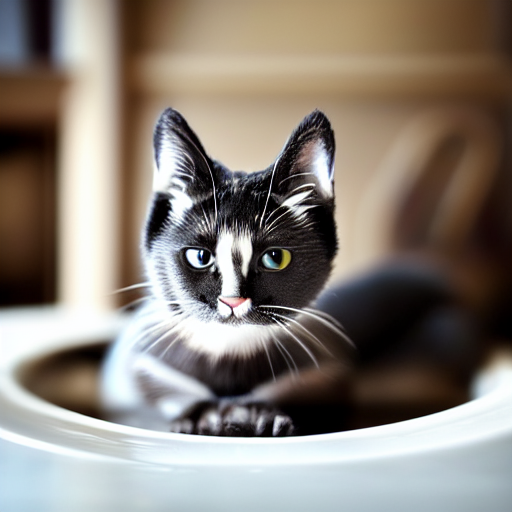
Generation parameters embedded in this image by AUTOMATIC1111 Stable Diffusion web UI or a fork of it (Forge, ...) (PNG 'parameters' text chunk):
cat
Steps: 10, Sampler: DPM++ 2M, Schedule type: Karras, CFG scale: 7.0, Seed: 684248925, Size: 512x512, Model hash: 6ce0161689, Model: v1-5-pruned-emaonly, ControlNet 0: "Module: scribble_pidinet, Model: control_v11p_sd15_scribble, Weight: 1.0, Resize Mode: Crop and Resize, Processor Res: 64, Threshold A: 0.5, Threshold B: 0.5, Guidance Start: 0.0, Guidance End: 1.0, Pixel Perfect: True, Control Mode: ControlNet is more important", Version: v1.9.4